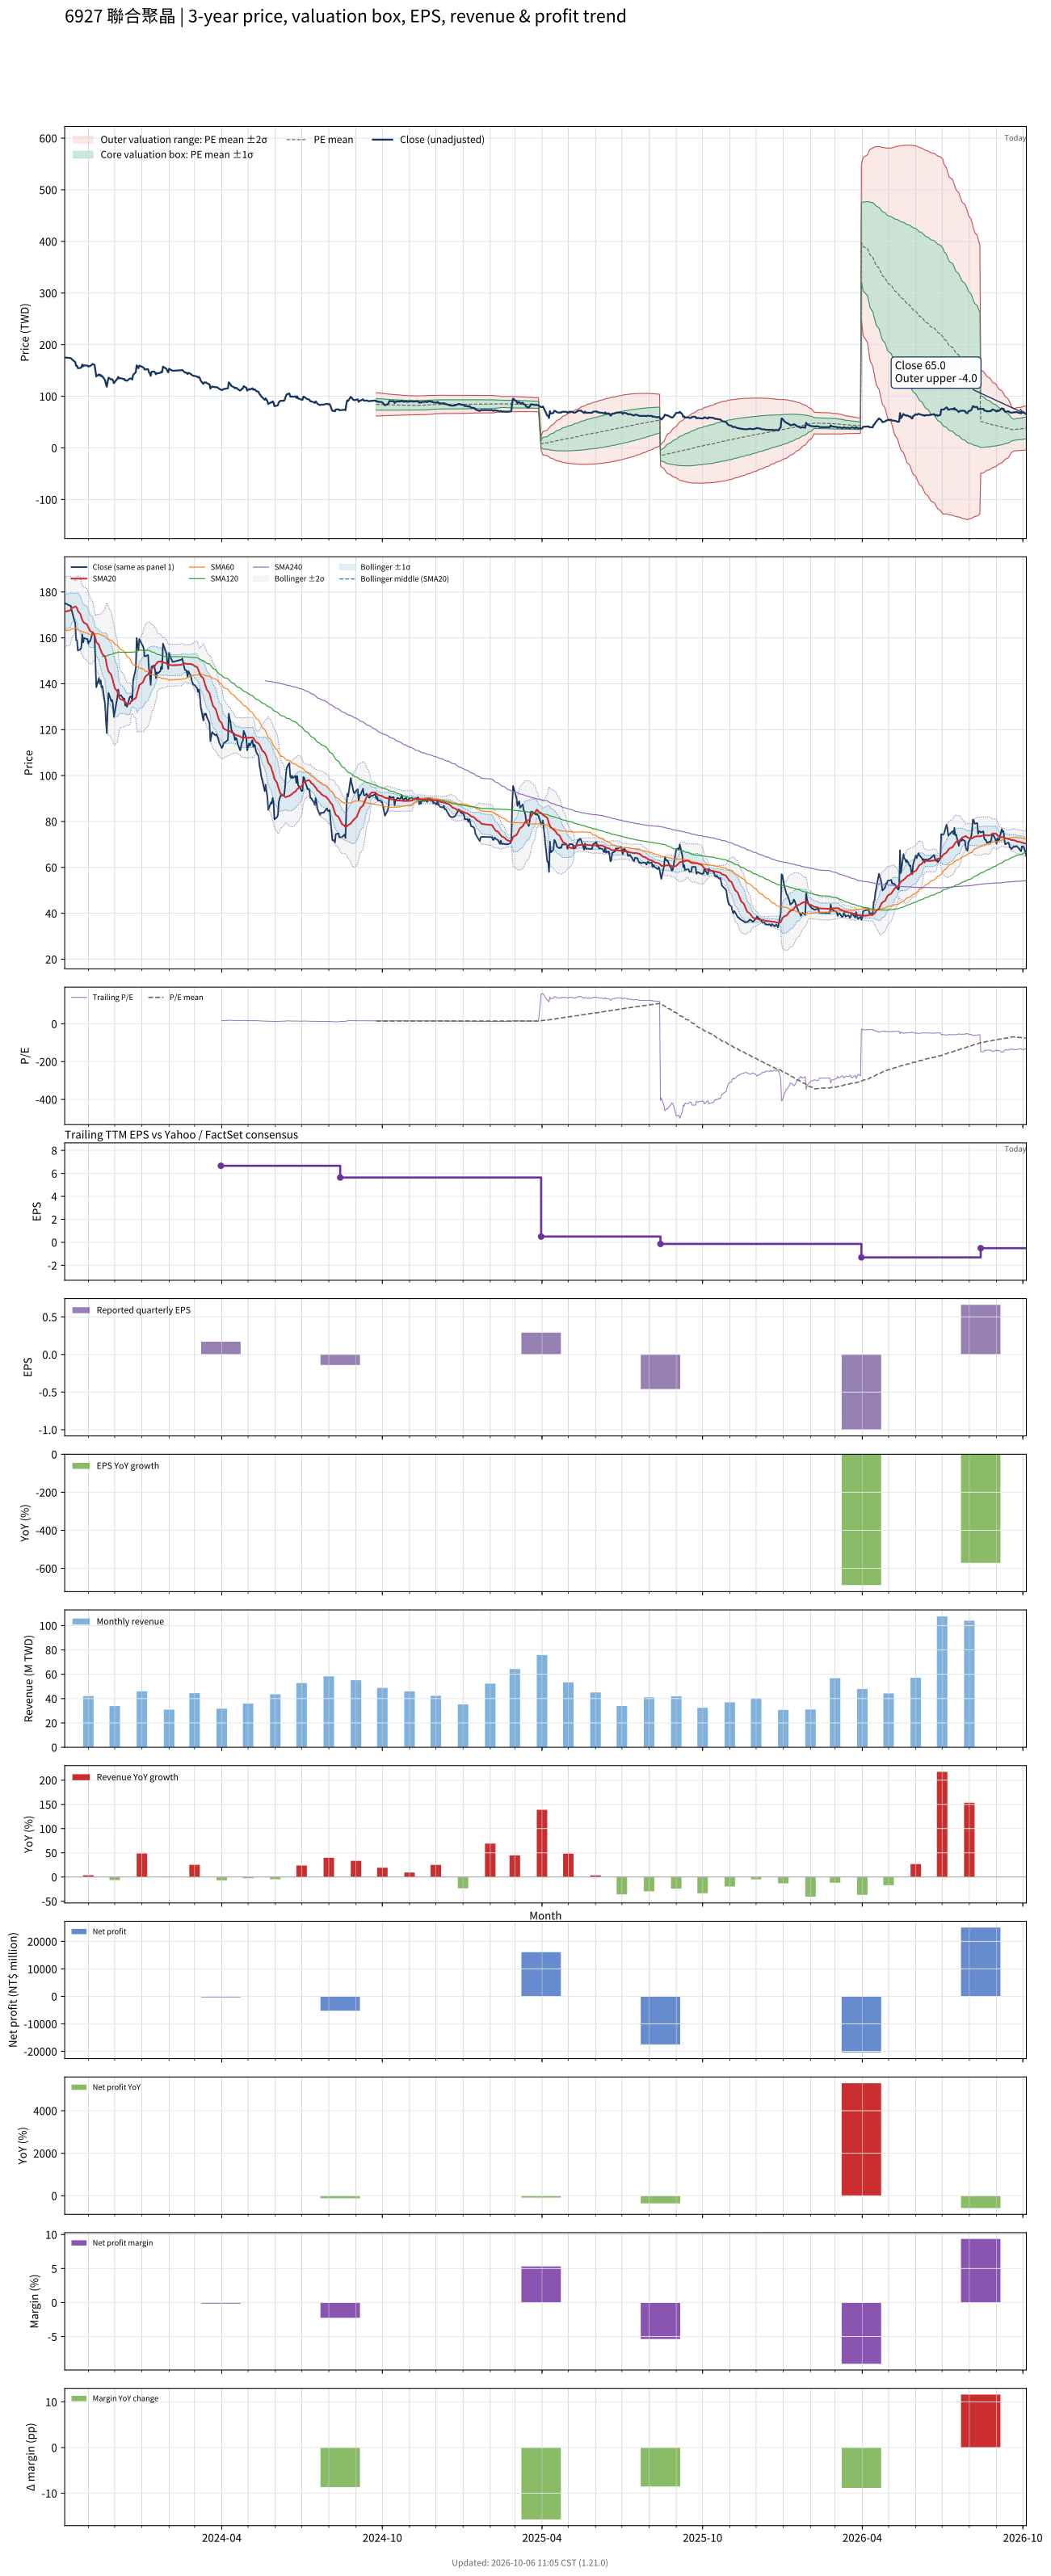

Source data for this figure (header and first rows):
# chart-version: skill-stock-dynamic-val…
date, close, available_date, period_end, eps, ttm_eps, pe, pe_mean, pe_std, price_m2, price_m1, price_mean, price_p1, price_p2, forward_eps, forward_pe, forward_pe_mean, forward_pe_std, forward_price_m2, forward_price_m1, forward_price_mean, forward_price_p1, forward_price_p2, sma20
2023-10-05, 175, , , , , , , , , , , , , , , , , , , , , , 171.2
2023-10-06, 175, , , , , , , , , , , , , , , , , , , , , , 171.5
2023-10-11, 174, , , , , , , , , , , , , , , , , , , , , , 171.9
2023-10-12, 174, , , , , , , , , , , , , , , , , , , , , , 172.4
2023-10-13, 172, , , , , , , , , , , , , , , , , , , , , , 173.1
2023-10-16, 167.5, , , , , , , , , , , , , , , , , , , , , , 173.4
2023-10-17, 166.5, , , , , , , , , , , , , , , , , , , , , , 173.7
2023-10-18, 159, , , , , , , , , , , , , , , , , , , , , , 173.4
2023-10-19, 159, , , , , , , , , , , , , , , , , , , , , , 173
2023-10-20, 154.5, , , , , , , , , , , , , , , , , , , , , , 171.8
2023-10-23, 155, , , , , , , , , , , , , , , , , , , , , , 170.3
2023-10-24, 156, , , , , , , , , , , , , , , , , , , , , , 168.9
2023-10-25, 161.5, , , , , , , , , , , , , , , , , , , , , , 167.9
2023-10-26, 158, , , , , , , , , , , , , , , , , , , , , , 167.1
2023-10-27, 160, , , , , , , , , , , , , , , , , , , , , , 166.6
2023-10-30, 159.5, , , , , , , , , , , , , , , , , , , , , , 166
2023-10-31, 159.5, , , , , , , , , , , , , , , , , , , , , , 165.4
2023-11-01, 157.5, , , , , , , , , , , , , , , , , , , , , , 164.4
2023-11-02, 158.5, , , , , , , , , , , , , , , , , , , , , , 163.7
2023-11-03, 158.5, , , , , , , , , , , , , , , , , , , , , , 163
2023-11-06, 162.5, , , , , , , , , , , , , , , , , , , , , , 162.4
2023-11-07, 161.5, , , , , , , , , , , , , , , , , , , , , , 161.7
2023-11-08, 161, , , , , , , , , , , , , , , , , , , , , , 161.1
2023-11-09, 150, , , , , , , , , , , , , , , , , , , , , , 159.9
2023-11-10, 138.5, , , , , , , , , , , , , , , , , , , , , , 158.2
2023-11-13, 142.5, , , , , , , , , , , , , , , , , , , , , , 156.9
2023-11-14, 140, , , , , , , , , , , , , , , , , , , , , , 155.6
2023-11-15, 141.5, , , , , , , , , , , , , , , , , , , , , , 154.8
2023-11-16, 138.5, , , , , , , , , , , , , , , , , , , , , , 153.7
2023-11-17, 139, , , , , , , , , , , , , , , , , , , , , , 152.9
2023-11-20, 131, , , , , , , , , , , , , , , , , , , , , , 151.8
2023-11-21, 123.5, , , , , , , , , , , , , , , , , , , , , , 150.1
2023-11-22, 118.5, , , , , , , , , , , , , , , , , , , , , , 148
2023-11-23, 129, , , , , , , , , , , , , , , , , , , , , , 146.5
2023-11-24, 136, , , , , , , , , , , , , , , , , , , , , , 145.3
2023-11-27, 132.5, , , , , , , , , , , , , , , , , , , , , , 144
2023-11-28, 133, , , , , , , , , , , , , , , , , , , , , , 142.7
2023-11-29, 131, , , , , , , , , , , , , , , , , , , , , , 141.3
2023-11-30, 125.5, , , , , , , , , , , , , , , , , , , , , , 139.7
2023-12-01, 127.5, , , , , , , , , , , , , , , , , , , , , , 138.1
2023-12-04, 134, , , , , , , , , , , , , , , , , , , , , , 136.7
2023-12-05, 137.5, , , , , , , , , , , , , , , , , , , , , , 135.5
2023-12-06, 134.5, , , , , , , , , , , , , , , , , , , , , , 134.2
2023-12-07, 135, , , , , , , , , , , , , , , , , , , , , , 133.4
2023-12-08, 135, , , , , , , , , , , , , , , , , , , , , , 133.2
2023-12-11, 133.5, , , , , , , , , , , , , , , , , , , , , , 132.8
2023-12-12, 133.5, , , , , , , , , , , , , , , , , , , , , , 132.5
2023-12-13, 130.5, , , , , , , , , , , , , , , , , , , , , , 131.9
2023-12-14, 131, , , , , , , , , , , , , , , , , , , , , , 131.6
2023-12-15, 130, , , , , , , , , , , , , , , , , , , , , , 131.1
2023-12-18, 134, , , , , , , , , , , , , , , , , , , , , , 131.2
2023-12-19, 134.5, , , , , , , , , , , , , , , , , , , , , , 131.8
2023-12-20, 134.5, , , , , , , , , , , , , , , , , , , , , , 132.6
2023-12-21, 132.5, , , , , , , , , , , , , , , , , , , , , , 132.8
2023-12-22, 141.5, , , , , , , , , , , , , , , , , , , , , , 133.1
2023-12-25, 146.5, , , , , , , , , , , , , , , , , , , , , , 133.8
2023-12-26, 160, , , , , , , , , , , , , , , , , , , , , , 135.1
2023-12-27, 157, , , , , , , , , , , , , , , , , , , , , , 136.4
2023-12-28, 154.5, , , , , , , , , , , , , , , , , , , , , , 137.8
... 668 more rows
